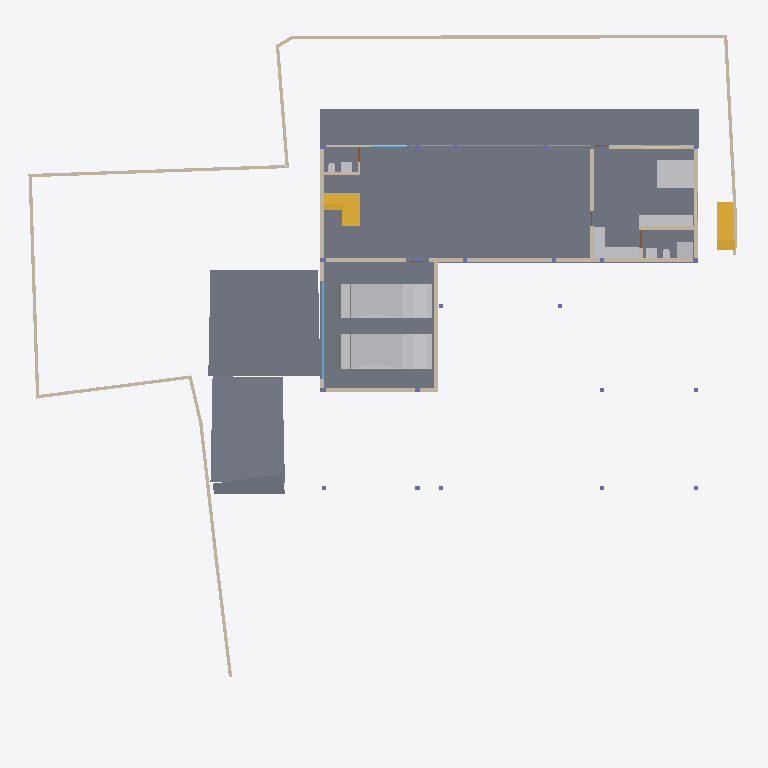
Plan cut of the same IFC building model at storey 'CELLAR' (level -2.55 m, cut at -1.15 m), seen from above with north up, elements coloured by IFC class: 24 walls (beige), 11 other elements (light grey), 8 slabs (grey), 7 windows (light blue), 3 stair flights (yellow), 2 doors (brown). Cut surfaces are drawn darker.
Extent 39.1 m × 38.4 m × 7.7 m (x, y, z). Storeys (5): CELLAR at -2.55 m; GROUND  at 0.00 m; GROUND FLOOR at 0.45 m; GF Lintel at 3.15 m; FIRST FLOOR at 3.65 m. Elements (289): 60 IfcWall, 52 IfcBeam, 41 IfcWindow, 28 IfcSlab, 24 IfcFurniture, 23 IfcColumn, 18 IfcSanitaryTerminal, 16 IfcDoor, 12 IfcFurnishingElement, 3 IfcCovering, 3 IfcElectricAppliance, 3 IfcStairFlight.

HEADER;
FILE_DESCRIPTION(('ViewDefinition [CoordinationView]'),'2;1');
FILE_NAME('Manilal.ifc','2025-02-05T21:05:06+05:30',(),(),'IfcOpenShell 0.8.0','Bonsai 0.8.0','');
FILE_SCHEMA(('IFC4X3'));
ENDSEC;
DATA;
#1480=IFCPROJECT('2TuuvCHJz54PsFPcraEbH$',$,'My Project',$,$,$,$,(#3,#128),#1481);
#3305=IFCSITE('0lpfVeOW52QfroqLYyHNY2',$,'My Site',$,$,#26,$,$,$,$,$,$,$,$);
#22021=IFCSITE('3bEIgyqTrDuwi1cEDDCOva',$,'Site',$,$,#223414,#22354,$,$,$,$,$,$,$);
#3313=IFCBUILDING('0MzaWOaS178x5FMqOflU3C',$,'My Building',$,$,#25,$,$,$,$,$,$);
#2081=IFCBUILDINGSTOREY('09kFoqoxrCvB1_fcEsMZsQ',$,'GROUND FLOOR',$,$,#217,$,$,$,$);
#2986=IFCBUILDINGSTOREY('0zoFHJ9PnFW80M$mIVDQW3',$,'CELLAR',$,$,#14477,$,$,$,$);
#17145=IFCBUILDINGSTOREY('0MckaoTknA3edZMUNhTyAK',$,'FIRST FLOOR',$,$,#17254,$,$,$,$);
#20035=IFCBUILDINGSTOREY('3LpnsPikv4mRTBpfC3WQtx',$,'GROUND ',$,$,#20051,$,$,$,$);
#23582=IFCBUILDINGSTOREY('0DtUgpQ1b6nBmkLmvc_ehu',$,'GF Lintel',$,$,#23767,$,$,$,$);
#15655=IFCSLAB('3aSar1Jj9DLfSAmIm2knx1',$,'Slab',$,$,#16119,#15669,$,$);
#94438=IFCSLAB('2EraIgkGPAQP6d2WAmWu9T',$,'Slab',$,$,#94439,#94459,$,$);
#234743=IFCSLAB('3oqjVkrxP2kO8hyL_1bqut',$,'Slab',$,$,#235134,#234764,$,$);
#29381=IFCSLAB('30Y2A3Waj1_g7GRY9nwvu4',$,'Slab',$,$,#45978,#29392,$,$);
#171502=IFCSLAB('0c8vQDYuf2EAnV3l_uawKu',$,'Slab',$,$,#171548,#171523,$,$);
#29348=IFCSLAB('1A5GJs4GvBjeLaBLjkEViO',$,'Slab',$,$,#235069,#29359,$,$);
#93186=IFCVEHICLE('09kCGSf$LDBwv0agp2PRhM',$,'Vehicle',$,$,#93409,#93199,$,$);
#19398=IFCVEHICLE('0rzGDxo0H1CRYsT$ARQpVS',$,'Vehicle',$,$,#93185,#19411,$,$);
#229124=IFCWALL('3MfSYaOiTA4AjSKpPvRhyi',$,'Wall',$,$,#235129,#229135,$,$);
#29284=IFCSLAB('3iSMNRhjn6RxAf9MsQotHf',$,'Slab',$,$,#235074,#29295,$,$);
#171459=IFCFURNITURE('2eCSdMrzH5F8FKRq_Kat7X',$,'Furniture',$,$,#175506,#171491,$,$);
#30905=IFCWALL('0J9S4Srlb1MOsgNvH90_Ni',$,'Wall',$,$,#30979,#30916,$,$);
#28186=IFCWALL('2UlyJbGOL47vem9W3W5T7b',$,'Wall',$,$,#214889,#28197,$,$);
#234006=IFCSTAIRFLIGHT('3wcH7UBK18dABbNeCZZCJb',$,'StairFlight',$,$,#235119,#234019,$,11,10,0.180000001733953,0.150000005960464,.STRAIGHT.);
#214630=IFCWALL('1v3BeDslv3W8LfR3WiqTEd',$,'Wall',$,$,#214830,#214641,$,$);
#31084=IFCSLAB('2mJ_WBIbT6SAfJpED8Xgcm',$,'Slab',$,$,#191655,#31095,$,$);
#26216=IFCWALL('0OsEPs_bHDiuVXt9yc07Ua',$,'Wall',$,$,#229691,#26227,$,$);
#94395=IFCFURNITURE('2vfnp1J551PeJOiRp0gRrd',$,'Furniture',$,$,#171405,#94407,$,$);
#191416=IFCSTAIRFLIGHT('386RaYCYXCw8KqI7mwrwdm',$,'StairFlight.001',$,$,#191571,#191445,$,6,5,0.186666667461395,0.25,.STRAIGHT.);
#14810=IFCWALL('1YbjuILpv4AxLe7Ucp54z8',$,'Wall',$,$,#19458,#14821,$,$);
#27353=IFCWALL('2Y2Bm57Cb8Exxz7st0aRUc',$,'Wall',$,$,#214921,#27364,$,$);
#175542=IFCFURNITURE('0rkBbNDlLBse4ihW$AUWVP',$,'Furniture',$,$,#175578,#175553,$,$);
#29467=IFCWALL('2U66_ERPrD$A$2PTOc1bPA',$,'Wall',$,$,#236201,#29478,$,$);
#27060=IFCWALL('10l$0x7lzBbBMMGF1qxI0s',$,'Wall',$,$,#27511,#27071,$,$);
#26619=IFCWALL('0FMxrmeoPF7x0oR7G9$aVh',$,'Wall',$,$,#27506,#26630,$,$);
#14894=IFCWALL('3LM7Pm6Iv8$Bf3kD16vEYX',$,'Wall',$,$,#15769,#14905,$,$);
#186191=IFCWALL('1Esm3AND1CI8J4fqgYsqen',$,'Wall',$,$,#186360,#186202,$,$);
#28224=IFCWALL('10RvTK_K97Xg3Zon6pJwxP',$,'Wall',$,$,#229504,#28235,$,$);
#101546=IFCWALL('0Rf_6ET3jB1A$TE_PSB8cB',$,'Wall',$,$,#158098,#101557,$,$);
#51049=IFCSTAIRFLIGHT('0QDG9AXQX0PgjOZTZBSSJQ',$,'StairFlight',$,$,#191415,#51062,$,11,10,0.180000001733953,0.150000005960464,.STRAIGHT.);
#233539=IFCWALL('3Bg0dOWa10gOsrryELW8AA',$,'Wall',$,$,#233632,#233550,$,$);
#170412=IFCWALL('02QSUeXF96zws6rSEwOtxB',$,'Wall',$,$,#170548,#170423,$,$);
#94098=IFCSANITARYTERMINAL('2GoFTjYOrAPA571VNh_yOb',$,'SanitaryTerminal',$,$,#175511,#175337,$,$);
#94216=IFCWALL('3MYNLO0YbBEBK4NTBTPS6V',$,'Wall',$,$,#101936,#94227,$,$);
#175579=IFCFURNITURE('1VX3gJCkTBoADWEpOcbHbq',$,'Furniture',$,$,#175626,#175590,$,$);
#18623=IFCWINDOW('0ge9G9fGz6TwGxq3OxN388',$,'Window.013',$,$,#49965,#44702,'DB',2.79999995231628,5.40000009536743,$,$,$);
#27098=IFCWALL('2qQNxnpy98iB6JMyhLi2FK',$,'Wall',$,$,#27516,#27109,$,$);
#171549=IFCWALL('3mtSoWz2X6r8NAYETDCyFk',$,'Wall',$,$,#171593,#171560,$,$);
#14729=IFCWALL('2kOOzhf3b4QORblHJUR6b5',$,'Wall',$,$,#29446,#14740,$,$);
#94177=IFCSANITARYTERMINAL('3U1S4YgSv2bATsqyIfpscE',$,'SanitaryTerminal',$,$,#175521,#94208,$,$);
#157929=IFCSANITARYTERMINAL('1fQERzEw932PSVsf5Pan1Y',$,'SanitaryTerminal',$,$,#158159,#157942,$,$);
#157672=IFCWALL('0uchRx$l984OM1mMLwWf3F',$,'Wall',$,$,#187187,#157683,$,$);
#234091=IFCWALL('1iQ5aVFUf7quip2Xs5OAmT',$,'Wall',$,$,#234172,#234102,$,$);
#94059=IFCSANITARYTERMINAL('26hsVniF59Sf55pwLrvsty',$,'SanitaryTerminal',$,$,#175516,#94090,$,$);
#101891=IFCSANITARYTERMINAL('1ynXfcIYL2FgZOvaNltjdb',$,'SanitaryTerminal',$,$,#158139,#101904,$,$);
#28303=IFCWALL('27XUrfdFf8NB4WaAp9CQAl',$,'Wall',$,$,#235124,#28314,$,$);
#176231=IFCWINDOW('2FAj9gMG1EDPtM2fJYYPzv',$,'Window',$,$,#176275,#176244,$,2.79999995231628,2.40050005912781,$,.SINGLE_PANEL.,$);
#176141=IFCWINDOW('03zX1ledb9yxvOdxOzQx4e',$,'Window',$,$,#176315,#176159,$,2.79999995231628,4.82399988174438,$,.TRIPLE_PANEL_VERTICAL.,$);
#176181=IFCWINDOW('3yeMkTtpb6QBnDKkevLLLb',$,'Window',$,$,#176320,#176199,$,2.79999995231628,4.82399988174438,$,.TRIPLE_PANEL_VERTICAL.,$);
#94278=IFCWALL('3gMia$$xn0kPMCm6dqLabU',$,'Wall',$,$,#171390,#94289,$,$);
#176276=IFCWINDOW('1nL1Za55r0nvs7liUoji7k',$,'Window',$,$,#176325,#176289,$,2.79999995231628,2.40050005912781,$,.SINGLE_PANEL.,$);
#172444=IFCWINDOW('1I$m9pgf90fgGvwQyIcN2_',$,'Window',$,$,#175246,#172475,$,1.79999995231628,3.45000004768372,$,$,$);
#172559=IFCWINDOW('2uxYnZVpv7bPCtfDduiDZk',$,'Window',$,$,#180495,#172572,$,1.79999995231628,3.45000004768372,$,$,$);
#175345=IFCDOOR('0OvyK2cIPAmxuW$MUFnOkc',$,'Door',$,$,#175471,#175479,$,2.09999990463257,1.0,$,$,$);
#157950=IFCDOOR('21J3P3n1T6$wxNTZfxbF8o',$,'Door',$,$,#191039,#157982,$,2.09999990463257,0.800000011920929,$,$,$);
ENDSEC;
